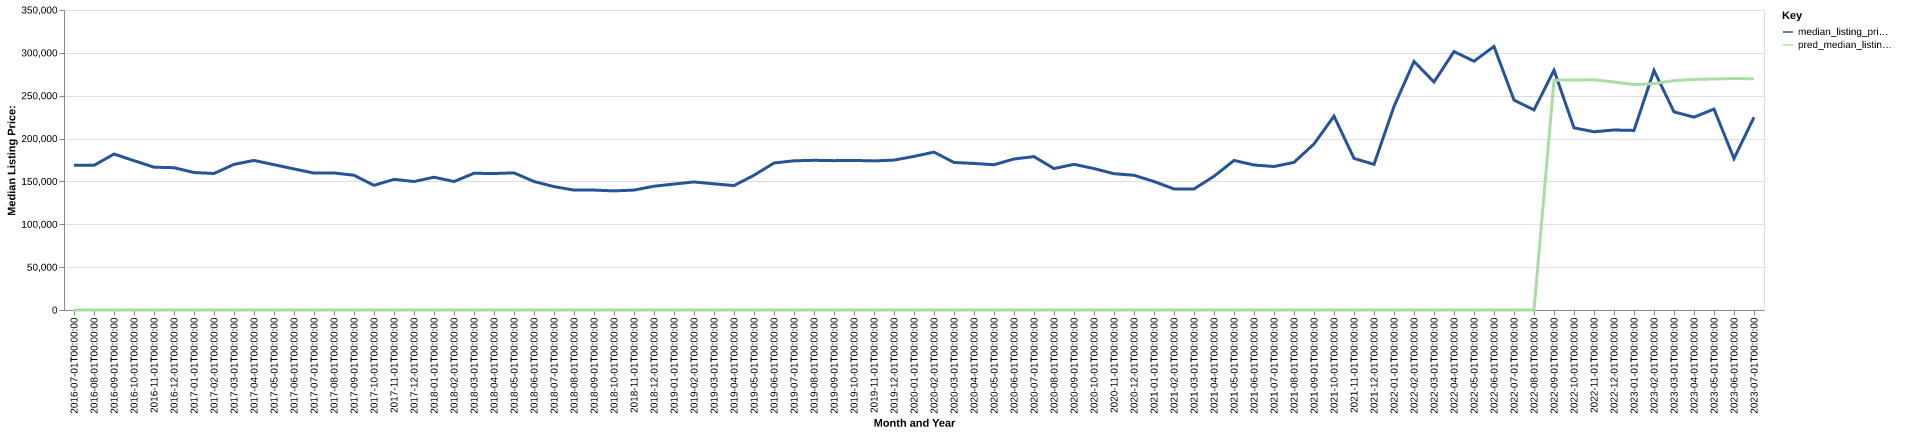

The data file committed next to this chart (first rows):
date, time_idx, median_listing_price, thirty_year_interest_rate_five, month, county_name, active_listing_count, median_days_on_market, pred_median_listing_price, month_year
2016-07-01, 0, 169000, 3.72, 7, bremer, ia, 128.0, 60.0, 0, Jul-2016
2016-08-01, 1, 168750, 3.73, 8, bremer, ia, 137.0, 63.0, 0, Aug-2016
2016-09-01, 2, 181925, 3.66, 9, bremer, ia, 138.0, 72.0, 0, Sep-2016
2016-10-01, 3, 174200, 3.64, 10, bremer, ia, 152.0, 69.0, 0, Oct-2016
2016-11-01, 4, 166625, 3.66, 11, bremer, ia, 141.0, 63.0, 0, Nov-2016
2016-12-01, 5, 166000, 3.48, 12, bremer, ia, 137.0, 79.0, 0, Dec-2016
2017-01-01, 6, 160400, 3.45, 1, bremer, ia, 130.0, 95.0, 0, Jan-2017
2017-02-01, 7, 159250, 3.5, 2, bremer, ia, 132.0, 102.0, 0, Feb-2017
2017-03-01, 8, 169900, 3.52, 3, bremer, ia, 132.0, 87.0, 0, Mar-2017
2017-04-01, 9, 174500, 4.03, 4, bremer, ia, 145.0, 66.0, 0, Apr-2017
2017-05-01, 10, 169550, 4.32, 5, bremer, ia, 161.0, 65.0, 0, May-2017
2017-06-01, 11, 164600, 4.2, 6, bremer, ia, 172.0, 67.0, 0, Jun-2017
2017-07-01, 12, 159700, 4.19, 7, bremer, ia, 170.0, 79.0, 0, Jul-2017
2017-08-01, 13, 159900, 4.3, 8, bremer, ia, 156.0, 85.0, 0, Aug-2017
2017-09-01, 14, 157200, 4.1, 9, bremer, ia, 141.0, 91.0, 0, Sep-2017
2017-10-01, 15, 145450, 4.05, 10, bremer, ia, 126.0, 75.0, 0, Oct-2017
2017-11-01, 16, 152400, 3.94, 11, bremer, ia, 125.0, 64.0, 0, Nov-2017
2017-12-01, 17, 149900, 4.03, 12, bremer, ia, 105.0, 75.0, 0, Dec-2017
2018-01-01, 18, 154900, 3.93, 1, bremer, ia, 93.0, 88.0, 0, Jan-2018
2018-02-01, 19, 149900, 3.83, 2, bremer, ia, 91.0, 101.0, 0, Feb-2018
2018-03-01, 20, 159500, 3.94, 3, bremer, ia, 86.0, 66.0, 0, Mar-2018
2018-04-01, 21, 159250, 3.95, 4, bremer, ia, 93.0, 42.0, 0, Apr-2018
2018-05-01, 22, 159975, 3.99, 5, bremer, ia, 93.0, 43.0, 0, May-2018
2018-06-01, 23, 149900, 4.15, 6, bremer, ia, 98.0, 51.0, 0, Jun-2018
2018-07-01, 24, 143950, 4.4, 7, bremer, ia, 104.0, 50.0, 0, Jul-2018
2018-08-01, 25, 139900, 4.46, 8, bremer, ia, 103.0, 50.0, 0, Aug-2018
2018-09-01, 26, 139900, 4.58, 9, bremer, ia, 98.0, 66.0, 0, Sep-2018
2018-10-01, 27, 138950, 4.66, 10, bremer, ia, 92.0, 80.0, 0, Oct-2018
2018-11-01, 28, 139900, 4.62, 11, bremer, ia, 92.0, 75.0, 0, Nov-2018
2018-12-01, 29, 144400, 4.54, 12, bremer, ia, 89.0, 82.0, 0, Dec-2018
2019-01-01, 30, 146950, 4.6, 1, bremer, ia, 79.0, 100.0, 0, Jan-2019
2019-02-01, 31, 149400, 4.72, 2, bremer, ia, 71.0, 114.0, 0, Feb-2019
2019-03-01, 32, 147186, 4.9, 3, bremer, ia, 71.0, 85.0, 0, Mar-2019
2019-04-01, 33, 145186, 4.94, 4, bremer, ia, 79.0, 57.0, 0, Apr-2019
2019-05-01, 34, 157200, 4.75, 5, bremer, ia, 85.0, 47.0, 0, May-2019
2019-06-01, 35, 171500, 4.51, 6, bremer, ia, 97.0, 53.0, 0, Jun-2019
2019-07-01, 36, 174050, 4.41, 7, bremer, ia, 98.0, 64.0, 0, Jul-2019
2019-08-01, 37, 174641, 4.41, 8, bremer, ia, 98.0, 68.0, 0, Aug-2019
2019-09-01, 38, 174252, 4.2, 9, bremer, ia, 101.0, 75.0, 0, Sep-2019
2019-10-01, 39, 174493, 4.14, 10, bremer, ia, 102.0, 77.0, 0, Oct-2019
2019-11-01, 40, 173950, 3.84, 11, bremer, ia, 98.0, 72.0, 0, Nov-2019
2019-12-01, 41, 174900, 3.81, 12, bremer, ia, 95.0, 85.0, 0, Dec-2019
2020-01-01, 42, 179225, 3.75, 1, bremer, ia, 97.0, 98.0, 0, Jan-2020
2020-02-01, 43, 184200, 3.73, 2, bremer, ia, 90.0, 102.0, 0, Feb-2020
2020-03-01, 44, 172125, 3.78, 3, bremer, ia, 83.0, 117.0, 0, Mar-2020
2020-04-01, 45, 171000, 3.75, 4, bremer, ia, 93.0, 79.0, 0, Apr-2020
2020-05-01, 46, 169500, 3.74, 5, bremer, ia, 86.0, 72.0, 0, May-2020
2020-06-01, 47, 176175, 3.72, 6, bremer, ia, 82.0, 72.0, 0, Jun-2020
2020-07-01, 48, 178950, 3.49, 7, bremer, ia, 81.0, 54.0, 0, Jul-2020
2020-08-01, 49, 165000, 3.65, 8, bremer, ia, 83.0, 56.0, 0, Aug-2020
2020-09-01, 50, 169950, 3.33, 9, bremer, ia, 79.0, 74.0, 0, Sep-2020
2020-10-01, 51, 165000, 3.28, 10, bremer, ia, 81.0, 67.0, 0, Oct-2020
2020-11-01, 52, 159000, 3.21, 11, bremer, ia, 74.0, 79.0, 0, Nov-2020
2020-12-01, 53, 157200, 3.07, 12, bremer, ia, 60.0, 80.0, 0, Dec-2020
2021-01-01, 54, 149900, 2.99, 1, bremer, ia, 51.0, 86.0, 0, Jan-2021
2021-02-01, 55, 141225, 2.93, 2, bremer, ia, 44.0, 73.0, 0, Feb-2021
2021-03-01, 56, 141225, 2.88, 3, bremer, ia, 42.0, 45.0, 0, Mar-2021
2021-04-01, 57, 156000, 2.84, 4, bremer, ia, 36.0, 38.0, 0, Apr-2021
2021-05-01, 58, 174500, 2.71, 5, bremer, ia, 27.0, 44.0, 0, May-2021
2021-06-01, 59, 169175, 2.79, 6, bremer, ia, 30.0, 19.0, 0, Jun-2021
... 25 more rows
